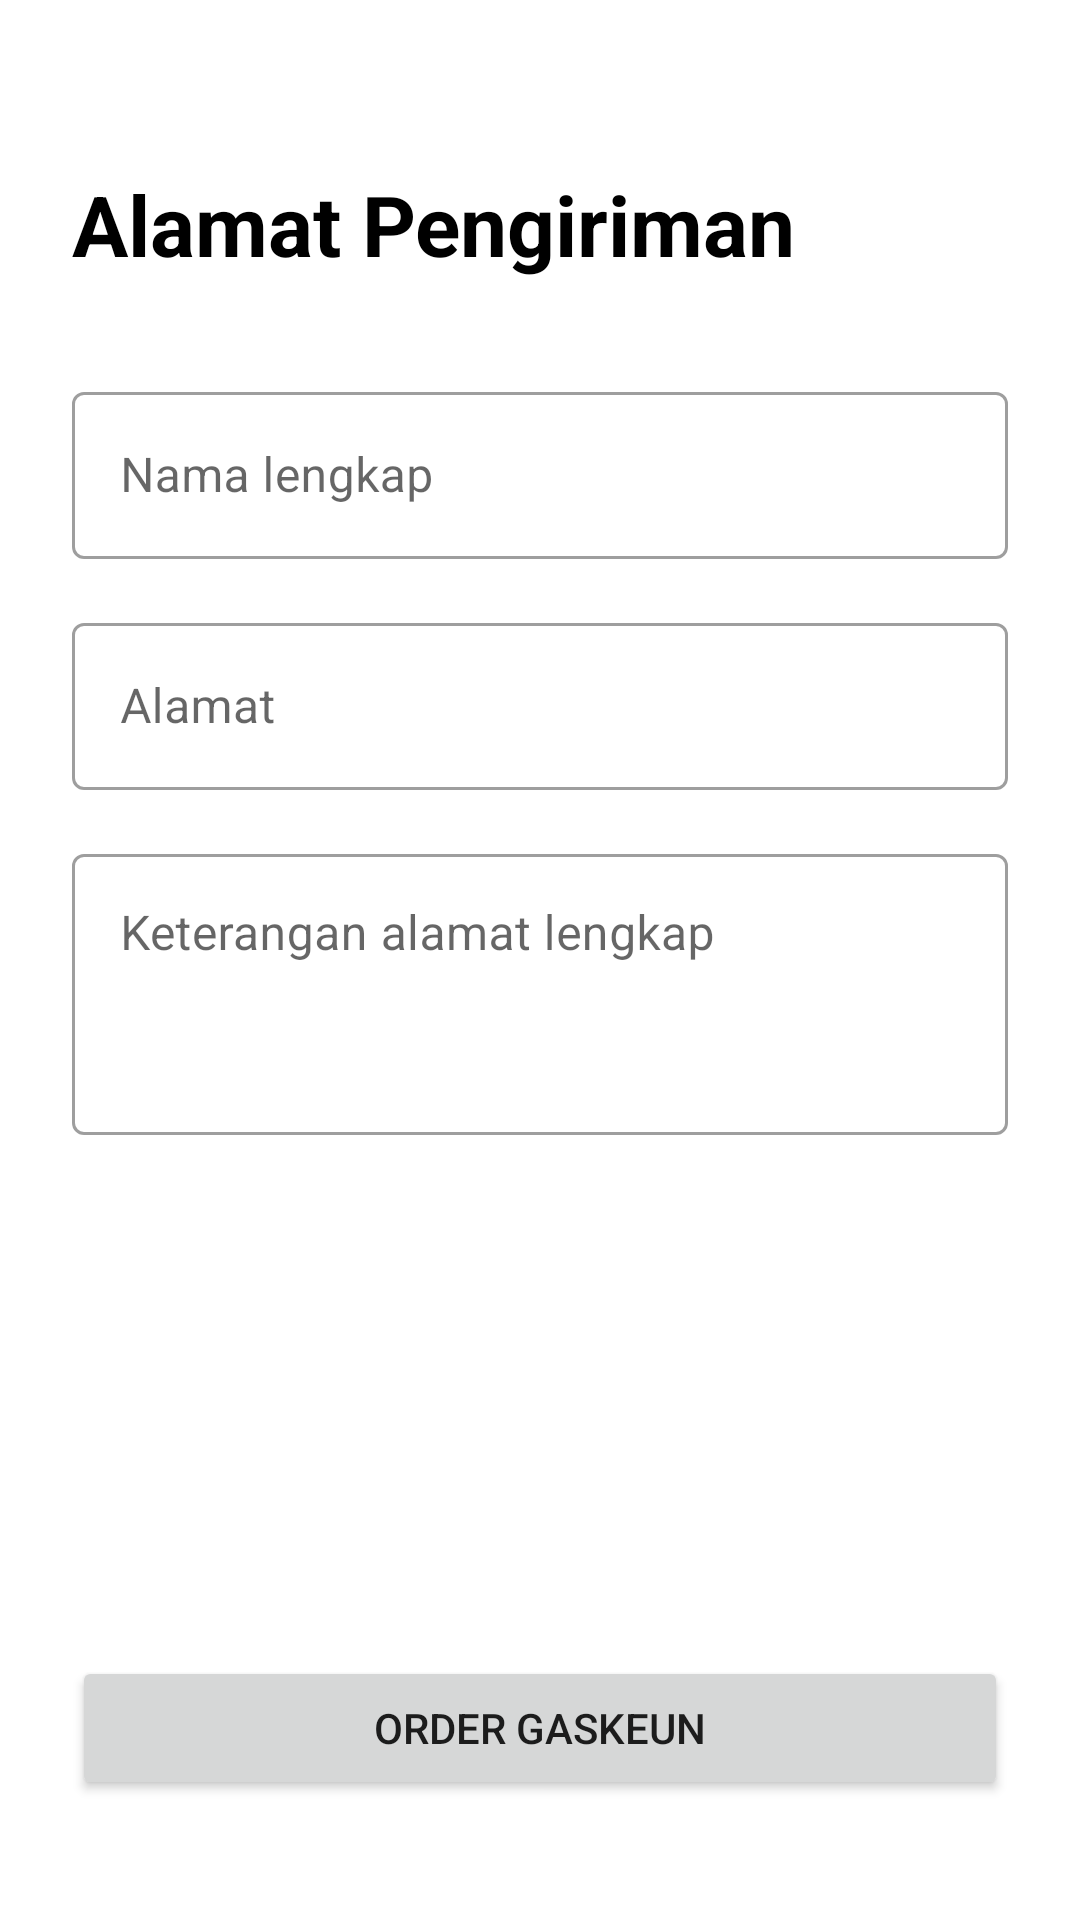

This screen was rendered from an Android layout file. Write that file and the resources it references.
<!-- AndroidManifest.xml: application theme Theme.PesanKomik -->
<!-- res/layout/activity_checkout.xml -->
<?xml version="1.0" encoding="utf-8"?>
<androidx.constraintlayout.widget.ConstraintLayout
    xmlns:android="http://schemas.android.com/apk/res/android"
    xmlns:app="http://schemas.android.com/apk/res-auto"
    xmlns:tools="http://schemas.android.com/tools"
    android:layout_width="match_parent"
    android:layout_height="match_parent"
    android:padding="24dp"
    tools:context=".CheckoutActivity">

    <TextView
        android:id="@+id/tv_title"
        android:layout_width="wrap_content"
        android:layout_height="wrap_content"
        android:text="Alamat Pengiriman"
        android:textSize="28sp"
        android:textStyle="bold"
        android:textColor="@android:color/black"
        app:layout_constraintTop_toTopOf="parent"
        app:layout_constraintStart_toStartOf="parent"
        android:layout_marginTop="32dp"/>

    <com.google.android.material.textfield.TextInputLayout
        android:id="@+id/til_nama_lengkap"
        android:layout_width="match_parent"
        android:layout_height="wrap_content"
        android:layout_marginTop="32dp"
        app:layout_constraintTop_toBottomOf="@id/tv_title"
        style="@style/Widget.MaterialComponents.TextInputLayout.OutlinedBox">

        <com.google.android.material.textfield.TextInputEditText
            android:layout_width="match_parent"
            android:layout_height="wrap_content"
            android:hint="Nama lengkap" />
    </com.google.android.material.textfield.TextInputLayout>

    <com.google.android.material.textfield.TextInputLayout
        android:id="@+id/til_alamat"
        android:layout_width="match_parent"
        android:layout_height="wrap_content"
        android:layout_marginTop="16dp"
        app:layout_constraintTop_toBottomOf="@id/til_nama_lengkap"
        style="@style/Widget.MaterialComponents.TextInputLayout.OutlinedBox">

        <com.google.android.material.textfield.TextInputEditText
            android:layout_width="match_parent"
            android:layout_height="wrap_content"
            android:hint="Alamat" />
    </com.google.android.material.textfield.TextInputLayout>

    <com.google.android.material.textfield.TextInputLayout
        android:id="@+id/til_keterangan_alamat"
        android:layout_width="match_parent"
        android:layout_height="wrap_content"
        android:layout_marginTop="16dp"
        app:layout_constraintTop_toBottomOf="@id/til_alamat"
        style="@style/Widget.MaterialComponents.TextInputLayout.OutlinedBox">

        <com.google.android.material.textfield.TextInputEditText
            android:layout_width="match_parent"
            android:layout_height="wrap_content"
            android:hint="Keterangan alamat lengkap"
            android:minLines="3"
            android:gravity="top"/>
    </com.google.android.material.textfield.TextInputLayout>

    <Button
        android:id="@+id/btn_order_gaskeun"
        android:layout_width="match_parent"
        android:layout_height="wrap_content"
        android:text="Order Gaskeun"
        app:layout_constraintBottom_toBottomOf="parent"
        app:layout_constraintStart_toStartOf="parent"
        app:layout_constraintEnd_toEndOf="parent"
        android:layout_marginBottom="16dp"/>

</androidx.constraintlayout.widget.ConstraintLayout>
<!-- resources referenced by this layout -->
<resources>
  <style name="Theme.PesanKomik" parent="Base.Theme.PesanKomik" />
  <style name="Base.Theme.PesanKomik" parent="Theme.MaterialComponents.Light.NoActionBar">
  
          <item name="colorPrimary">@color/primary</item>
          <item name="colorPrimaryVariant">@color/primary_dark</item>
          <item name="colorOnPrimary">@color/white</item>
  
          <item name="colorSecondary">@color/accent</item>
          <item name="colorOnSecondary">@color/black</item>
  
          <item name="android:windowBackground">@color/background</item>
  
          <item name="android:statusBarColor">?attr/colorPrimaryVariant</item>
      </style>
  <color name="primary">#3F51B5</color>
  <color name="primary_dark">#303F9F</color>
  <color name="white">#FFFFFFFF</color>
  <color name="accent">#FF4081</color>
  <color name="black">#FF000000</color>
  <color name="background">#FFFFFF</color>
</resources>
